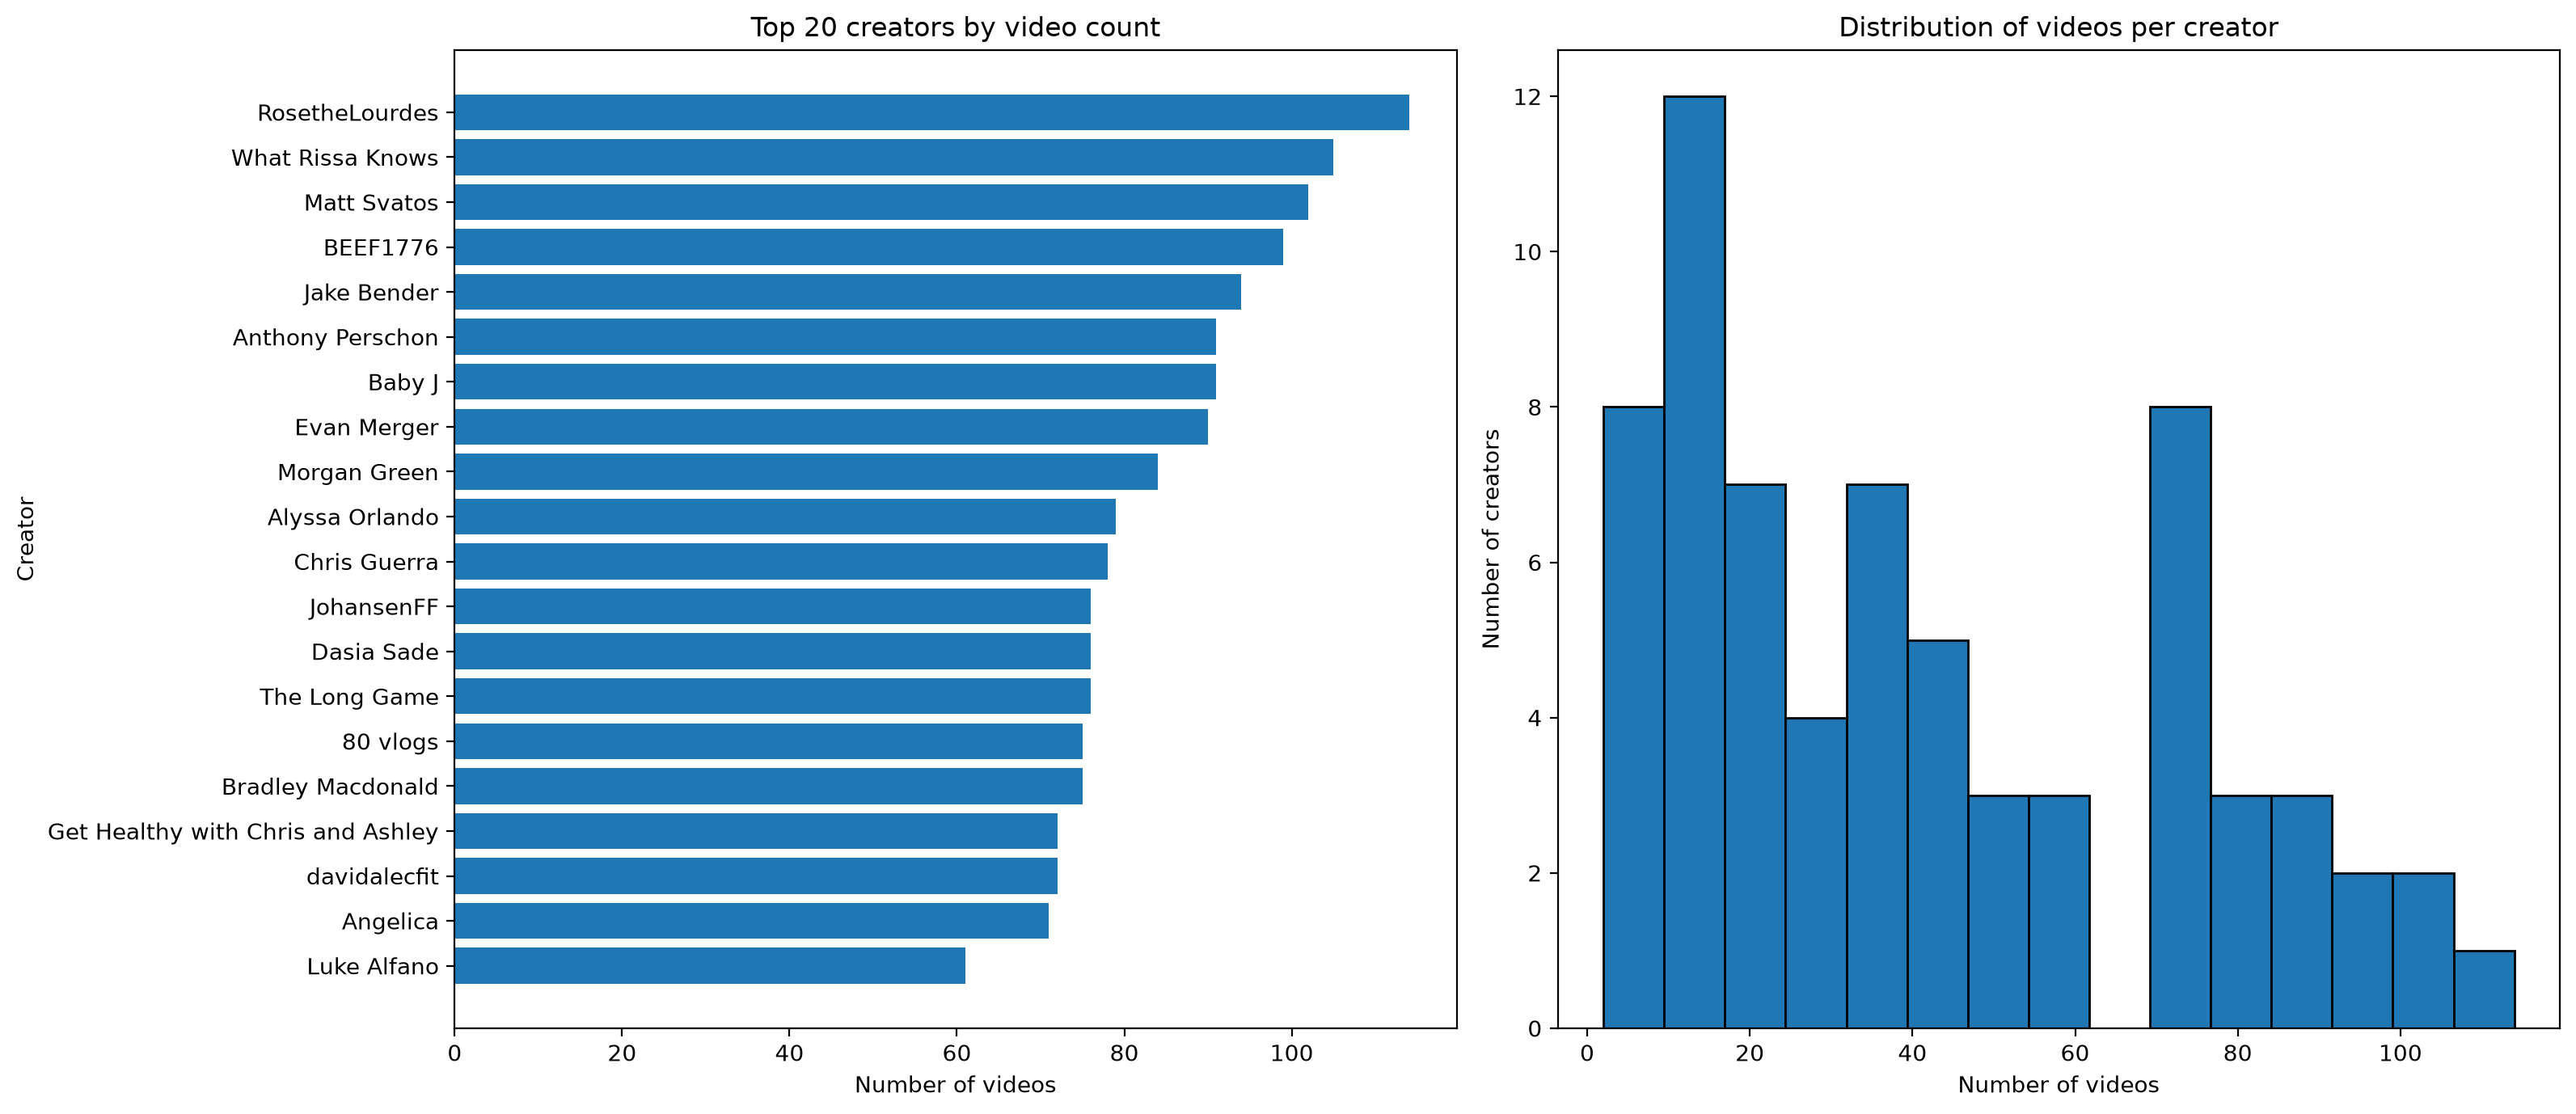

Data behind this chart, as committed beside it:
creator, video_count, video_percentage, total_duration_hours, duration_percentage, average_duration_minutes, median_duration_minutes, total_size_gb
RosetheLourdes, 114, 3.97, 29.67, 6.46, 15.61, 14.97, 35.66
What Rissa Knows, 105, 3.66, 15.12, 3.29, 8.64, 8.38, 14.19
Matt Svatos, 102, 3.55, 13.43, 2.92, 7.9, 7.59, 13.9
BEEF1776, 99, 3.45, 26.8, 5.83, 16.24, 14.5, 32.41
Jake Bender, 94, 3.27, 11.26, 2.45, 7.19, 6.47, 12.34
Baby J, 91, 3.17, 18.28, 3.98, 12.05, 10.94, 11.22
Anthony Perschon, 91, 3.17, 9.77, 2.13, 6.44, 6.76, 9.68
Evan Merger, 90, 3.13, 13.41, 2.92, 8.94, 8.27, 16.62
Morgan Green, 84, 2.92, 26.45, 5.76, 18.89, 17.42, 37.47
Alyssa Orlando, 79, 2.75, 5.67, 1.23, 4.3, 4.12, 7.16
Chris Guerra, 78, 2.72, 39.08, 8.51, 30.06, 29.39, 50.49
Dasia Sade, 76, 2.65, 11.43, 2.49, 9.02, 7.54, 12.27
JohansenFF, 76, 2.65, 7.27, 1.58, 5.74, 3.96, 9.28
The Long Game, 76, 2.65, 6.96, 1.51, 5.49, 5.3, 5.29
80 vlogs, 75, 2.61, 14.22, 3.1, 11.38, 11.17, 18.9
Bradley Macdonald, 75, 2.61, 2.35, 0.51, 1.88, 1.66, 10.57
davidalecfit, 72, 2.51, 4.43, 0.96, 3.69, 1.72, 7.4
Get Healthy with Chris and Ashley, 72, 2.51, 8.36, 1.82, 6.97, 6.62, 4.26
Angelica, 71, 2.47, 5.13, 1.12, 4.33, 4.01, 7.36
Luke Alfano, 61, 2.12, 10.48, 2.28, 10.31, 8.16, 19.94
Jess Kaplan, 59, 2.05, 9.02, 1.96, 9.18, 7.95, 11.12
The Barbell Biceps, 55, 1.92, 6.35, 1.38, 6.93, 6.64, 5.74
Joy Jelani, 54, 1.88, 4.45, 0.97, 4.94, 3.68, 4.59
Andrew Ipe, 53, 1.85, 2.09, 0.45, 2.36, 2.2, 3.04
UncleAsh, 47, 1.64, 5.97, 1.3, 7.62, 6.24, 4.2
Motivated To Live est. 2024, 44, 1.53, 3.41, 0.74, 4.65, 4.54, 3.93
Carl and Jenny, 44, 1.53, 7.08, 1.54, 9.65, 8.41, 8.03
Join Josh, 43, 1.5, 3.96, 0.86, 5.53, 5.42, 4.23
Tim Shepard, 42, 1.46, 7.03, 1.53, 10.05, 9.08, 9.95
Kurt Gilbertson, 40, 1.39, 5.12, 1.12, 7.69, 7.56, 4.0
Lifewithtemeatryus, 39, 1.36, 14.02, 3.05, 21.57, 22.69, 19.31
Alex Eubank, 36, 1.25, 8.62, 1.88, 14.36, 13.84, 21.31
Richard Soon, 36, 1.25, 14.31, 3.11, 23.85, 24.74, 21.78
andersanderr, 35, 1.22, 1.24, 0.27, 2.13, 2.25, 4.31
Smitha Manjunath, 35, 1.22, 3.31, 0.72, 5.67, 4.94, 5.1
Nat Rosch, 34, 1.18, 3.33, 0.73, 5.88, 6.48, 6.69
Tenzin Lhoden, 33, 1.15, 5.19, 1.13, 9.44, 9.14, 3.99
Brandon Eastman, 30, 1.04, 2.87, 0.62, 5.74, 5.06, 3.81
KT SPORTS ACADEMY, 29, 1.01, 0.62, 0.14, 1.29, 1.3, 0.5
Troy’s Carnivore Wellness Journey, 29, 1.01, 4.37, 0.95, 9.04, 10.07, 6.53
Amy's a Human, 27, 0.94, 5.96, 1.3, 13.23, 12.52, 8.15
Sam Mcklveen, 22, 0.77, 3.16, 0.69, 8.62, 9.95, 12.52
Mathis Mindset, 20, 0.7, 2.81, 0.61, 8.44, 8.66, 4.53
Aiden Escobedo, 19, 0.66, 1.23, 0.27, 3.9, 3.67, 1.65
Ty&Jen, 19, 0.66, 1.16, 0.25, 3.66, 3.35, 1.79
Sara Michele, 19, 0.66, 5.84, 1.27, 18.46, 17.62, 7.49
Harsh MMA vlogs, 19, 0.66, 1.77, 0.39, 5.59, 5.25, 3.0
Body On Purpose with Chris, 18, 0.63, 2.2, 0.48, 7.34, 7.51, 3.88
KD Diaries, 16, 0.56, 1.75, 0.38, 6.55, 6.74, 2.27
Black Girl Go Hard, 15, 0.52, 2.68, 0.58, 10.73, 10.1, 3.28
Disciplined Faith, 15, 0.52, 2.1, 0.46, 8.39, 8.75, 2.96
Divy Patel - Vlogs, 15, 0.52, 3.43, 0.75, 13.71, 14.28, 31.92
Nikki Torralva, 14, 0.49, 6.95, 1.51, 29.79, 30.88, 20.4
Kz journey, 14, 0.49, 1.66, 0.36, 7.1, 7.03, 2.86
WeOneFam, 13, 0.45, 0.31, 0.07, 1.43, 1.46, 0.17
NotYourAverageJoe, 13, 0.45, 4.01, 0.87, 18.49, 12.95, 4.8
BossLady Denise, 11, 0.38, 4.53, 0.99, 24.73, 24.62, 4.58
The Runner's High, 10, 0.35, 1.54, 0.34, 9.24, 9.08, 13.08
Dakota Williams, 10, 0.35, 0.8, 0.17, 4.8, 5.05, 0.95
Hunter Fulop, 10, 0.35, 1.0, 0.22, 6.03, 6.02, 4.37
... 8 more rows
